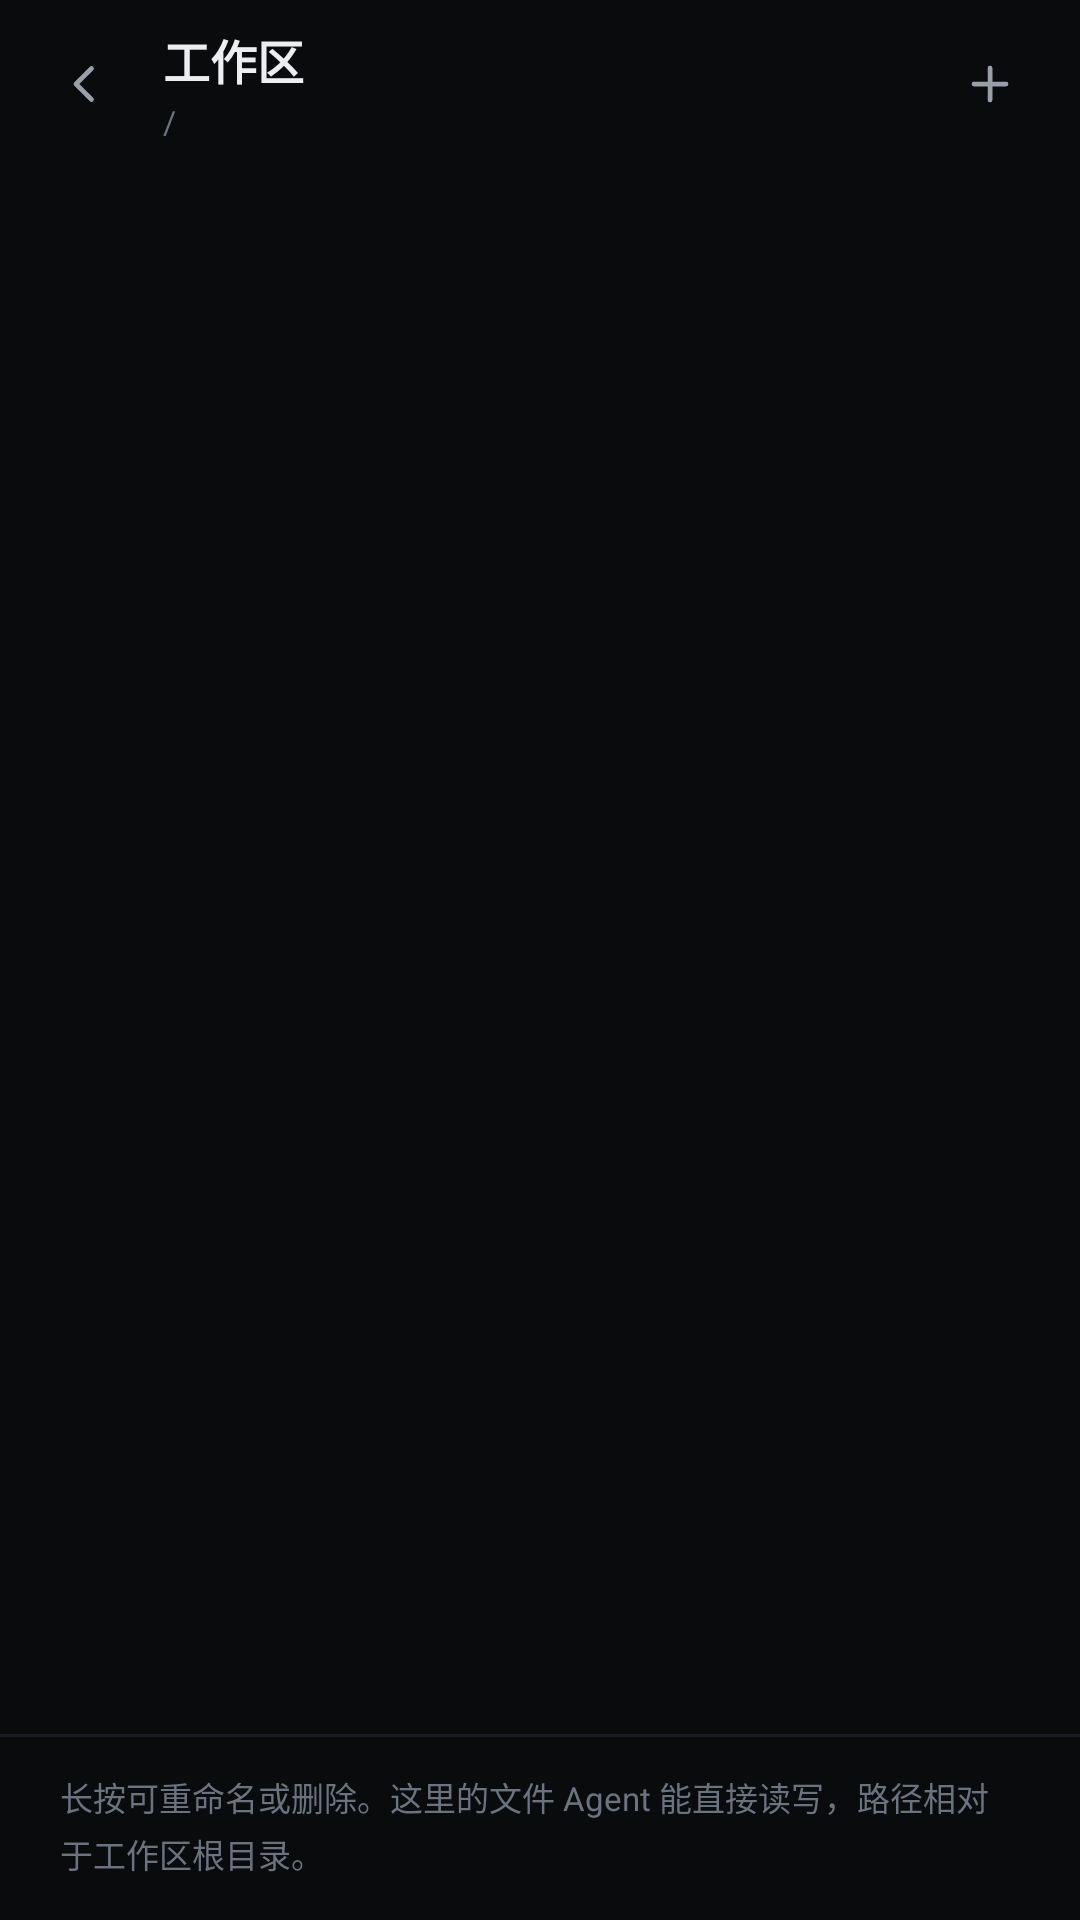

Write the Android layout XML for this screen, with the resource values it uses.
<!-- AndroidManifest.xml: application theme Theme.Dsh -->
<!-- res/layout/activity_files.xml -->
<?xml version="1.0" encoding="utf-8"?>
<LinearLayout xmlns:android="http://schemas.android.com/apk/res/android"
    android:layout_width="match_parent"
    android:layout_height="match_parent"
    android:background="@color/bg"
    android:fitsSystemWindows="true"
    android:orientation="vertical">

    <LinearLayout style="@style/TopBar">

        <ImageView
            android:id="@+id/btnBack"
            style="@style/IconButton"
            android:layout_marginLeft="-10dp"
            android:contentDescription="返回"
            android:src="@drawable/ic_back_24" />

        <LinearLayout
            android:layout_width="0dp"
            android:layout_height="wrap_content"
            android:layout_weight="1"
            android:layout_marginLeft="6dp"
            android:orientation="vertical">

            <TextView
                android:layout_width="wrap_content"
                android:layout_height="wrap_content"
                android:text="工作区"
                android:textColor="@color/text"
                android:textSize="15.5sp"
                android:textStyle="bold" />

            <TextView
                android:id="@+id/path"
                android:layout_width="wrap_content"
                android:layout_height="wrap_content"
                android:layout_marginTop="2dp"
                android:ellipsize="middle"
                android:singleLine="true"
                android:text="/"
                android:textColor="@color/text_faint"
                android:textSize="10.5sp" />
        </LinearLayout>

        <ImageView
            android:id="@+id/btnAdd"
            style="@style/IconButton"
            android:contentDescription="添加文件"
            android:src="@drawable/ic_plus_24" />
    </LinearLayout>

    <ListView
        android:id="@+id/list"
        android:layout_width="match_parent"
        android:layout_height="0dp"
        android:layout_weight="1"
        android:divider="@color/line_soft"
        android:dividerHeight="1dp"
        android:paddingLeft="8dp"
        android:paddingTop="4dp"
        android:paddingRight="8dp"
        android:paddingBottom="8dp"
        android:scrollbars="none" />

    <TextView
        android:id="@+id/empty"
        android:layout_width="match_parent"
        android:layout_height="0dp"
        android:layout_weight="1"
        android:gravity="center"
        android:lineSpacingExtra="4dp"
        android:text="工作区是空的\n点右上角 ＋ 从手机添加文件"
        android:textColor="@color/text_faint"
        android:textSize="12.5sp"
        android:visibility="gone" />

    <View
        android:layout_width="match_parent"
        android:layout_height="1dp"
        android:background="@color/line_soft" />

    <TextView
        android:id="@+id/hint"
        android:layout_width="match_parent"
        android:layout_height="wrap_content"
        android:lineSpacingExtra="3dp"
        android:paddingLeft="20dp"
        android:paddingTop="12dp"
        android:paddingRight="20dp"
        android:paddingBottom="14dp"
        android:text="长按可重命名或删除。这里的文件 Agent 能直接读写，路径相对于工作区根目录。"
        android:textColor="@color/text_faint"
        android:textSize="11sp" />
</LinearLayout>
<!-- resources referenced by this layout -->
<resources>
  <color name="bg">#0A0B0D</color>
  <color name="line_soft">#191D23</color>
  <color name="text">#ECEEF1</color>
  <color name="text_faint">#6B7280</color>
  <!-- drawable ic_back_24 (drawable) -->
  <?xml version="1.0" encoding="utf-8"?>
  <vector xmlns:android="http://schemas.android.com/apk/res/android"
      android:width="24dp"
      android:height="24dp"
      android:viewportWidth="24"
      android:viewportHeight="24">
      <path
          android:pathData="M14.6,5.8 L8.4,12 L14.6,18.2"
          android:strokeColor="#FFFFFF"
          android:strokeLineCap="round"
          android:strokeLineJoin="round"
          android:strokeWidth="1.9" />
  </vector>
  <!-- drawable ic_plus_24 (drawable) -->
  <?xml version="1.0" encoding="utf-8"?>
  <vector xmlns:android="http://schemas.android.com/apk/res/android"
      android:width="24dp"
      android:height="24dp"
      android:viewportWidth="24"
      android:viewportHeight="24">
      <path
          android:pathData="M12,5.6 L12,18.4 M5.6,12 L18.4,12"
          android:strokeColor="#FFFFFF"
          android:strokeLineCap="round"
          android:strokeWidth="1.9" />
  </vector>
  <style name="IconButton">
          <item name="android:layout_width">40dp</item>
          <item name="android:layout_height">40dp</item>
          <item name="android:padding">10dp</item>
          <item name="android:scaleType">fitCenter</item>
          <item name="android:clickable">true</item>
          <item name="android:focusable">true</item>
          <item name="android:tint">@color/text_dim</item>
          <item name="android:background">?android:attr/selectableItemBackgroundBorderless</item>
      </style>
  <style name="TopBar">
          <item name="android:layout_width">match_parent</item>
          <item name="android:layout_height">56dp</item>
          <item name="android:orientation">horizontal</item>
          <item name="android:gravity">center_vertical</item>
          <item name="android:paddingLeft">18dp</item>
          <item name="android:paddingRight">10dp</item>
          <item name="android:background">@color/bg</item>
      </style>
  <style name="Theme.Dsh" parent="@android:style/Theme.Material.NoActionBar">
          <item name="android:colorPrimary">@color/accent</item>
          <item name="android:colorPrimaryDark">@color/bg</item>
          <item name="android:colorAccent">@color/accent</item>
          <item name="android:windowBackground">@color/bg</item>
          <item name="android:statusBarColor">@color/bg</item>
          <item name="android:navigationBarColor">@color/bg</item>
          <item name="android:textColorPrimary">@color/text</item>
          <item name="android:textColorSecondary">@color/text_dim</item>
          <item name="android:textColorHint">@color/text_faint</item>
          <item name="android:windowLightStatusBar">false</item>
          <item name="android:windowLightNavigationBar" tools:targetApi="27">false</item>
          <item name="android:alertDialogTheme">@style/DshDialog</item>
      </style>
  <color name="text_dim">#98A0AC</color>
  <color name="accent">#6D82F7</color>
  <style name="DshDialog" parent="@android:style/Theme.Material.Dialog.NoActionBar">
          <item name="android:windowBackground">@drawable/bg_dialog</item>
          <item name="android:colorAccent">@color/accent</item>
          <item name="android:textColorPrimary">@color/text</item>
          <item name="android:textColorSecondary">@color/text_dim</item>
          <item name="android:windowMinWidthMajor">82%</item>
          <item name="android:windowMinWidthMinor">92%</item>
      </style>
</resources>
